Labelled photos from "images", an image-classification folder in qasim418/Chocolathon. The possible labels are: cocoa shot amaretto, cocoa shot bourbon, cocoa shot chocolate cake, cocoa shot old fashioned, cocoa shot tequila, cocoa shot whiskey, truffle amaretto, truffle bananas foster, truffle brownie batter, truffle caramel apple cider, truffle champagne, truffle cheesecake, truffle confetti cake, truffle cookies and cream, truffle creamsicle, truffle creme brulee, truffle dulce de leche, truffle espresso martini, truffle grey salt caramel, truffle key lime pie, truffle lemon, truffle manhattan, truffle maple cream, truffle peanut butter caramel, truffle pineapple moscato, truffle pistachio, truffle pumpkin spice latte, truffle raspberry, truffle s mores, truffle salted caramel, truffle strawberry shortcake, truffle tea honey, truffle turtle.

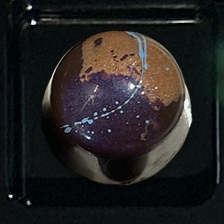
Label: truffle peanut butter caramel

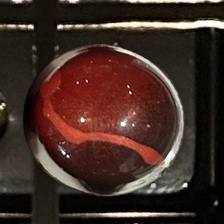
Label: truffle raspberry

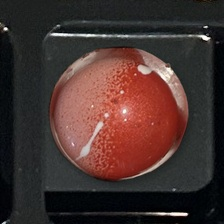
Label: truffle strawberry shortcake

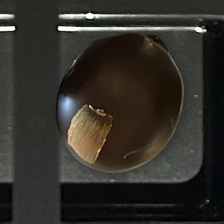
Label: cocoa shot bourbon

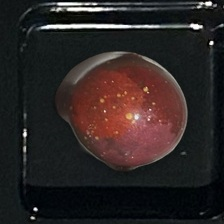
Label: truffle amaretto

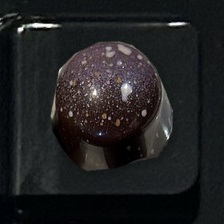
Label: truffle salted caramel
